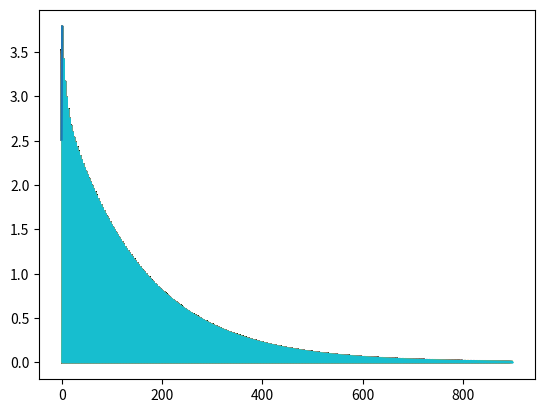

Write Python code to recreate this figure.
import numpy as np
import time
from matplotlib import pyplot

inicio= time.time()

def gerMatriz(matriz, n):
    for i in range(n):
        for j in range(n):
                matriz[i][j] = 1 / (i + j - 1 + 2)

m = n = 3 #Valor do Hn
matriz = np.zeros(shape=(n,n))
matriz = np.matrix([[1,0,-1,],
                    [-0.5,1,-0.25],
                    [1,-0.5,1]], dtype = 'double')

#gerMatriz(matriz, n)

print(matriz)

x=np.ones((m))

vetor = np.zeros((n))
vetor = np.array([0.2,-1.425,2])    
comp=np.zeros((m))
erro=[]
graf_erro=[]
fig = pyplot.figure(1)


for r in range(0,m):
    for c in range(0,n):
        matriz[r,c]= 1 /( (r+1) + (c+1) -1)
        


tol=0.001
itera=300
k=0

while k< itera :
    soma=0
    k=k+1
    for r in range(0,m):
        soma=0
        for c in range(0,n):
            if (c != r):
                soma=soma+matriz[r,c]*x[c]               
        x[r]=(vetor[r]-soma)/matriz[r,r]
        
        print("x["+str(r)+"]: "+str(x[r ]))
    
    del erro[:]    

    #Comprovação
    
    for r in range(0,m):
        soma=0
        for c in range(0,n):
             soma=soma+matriz[r,c]*x[c]
        comp[r]=soma
        dif=abs(comp[r]-vetor[r]) 
        erro.append(dif)
        print("erro em x[",r,"]=",erro[r])
        #graf_erro[0:r]= list.append(erro([r]))
        graf_erro.append(erro[r])
        pyplot.plot(graf_erro)
    print("iteraçoes:",k)
    if all(i<=tol for i in erro) == True:
        break         

pyplot.plot(graf_erro[0:r])
pyplot.show()
fim= time.time()
print(fim - inicio)